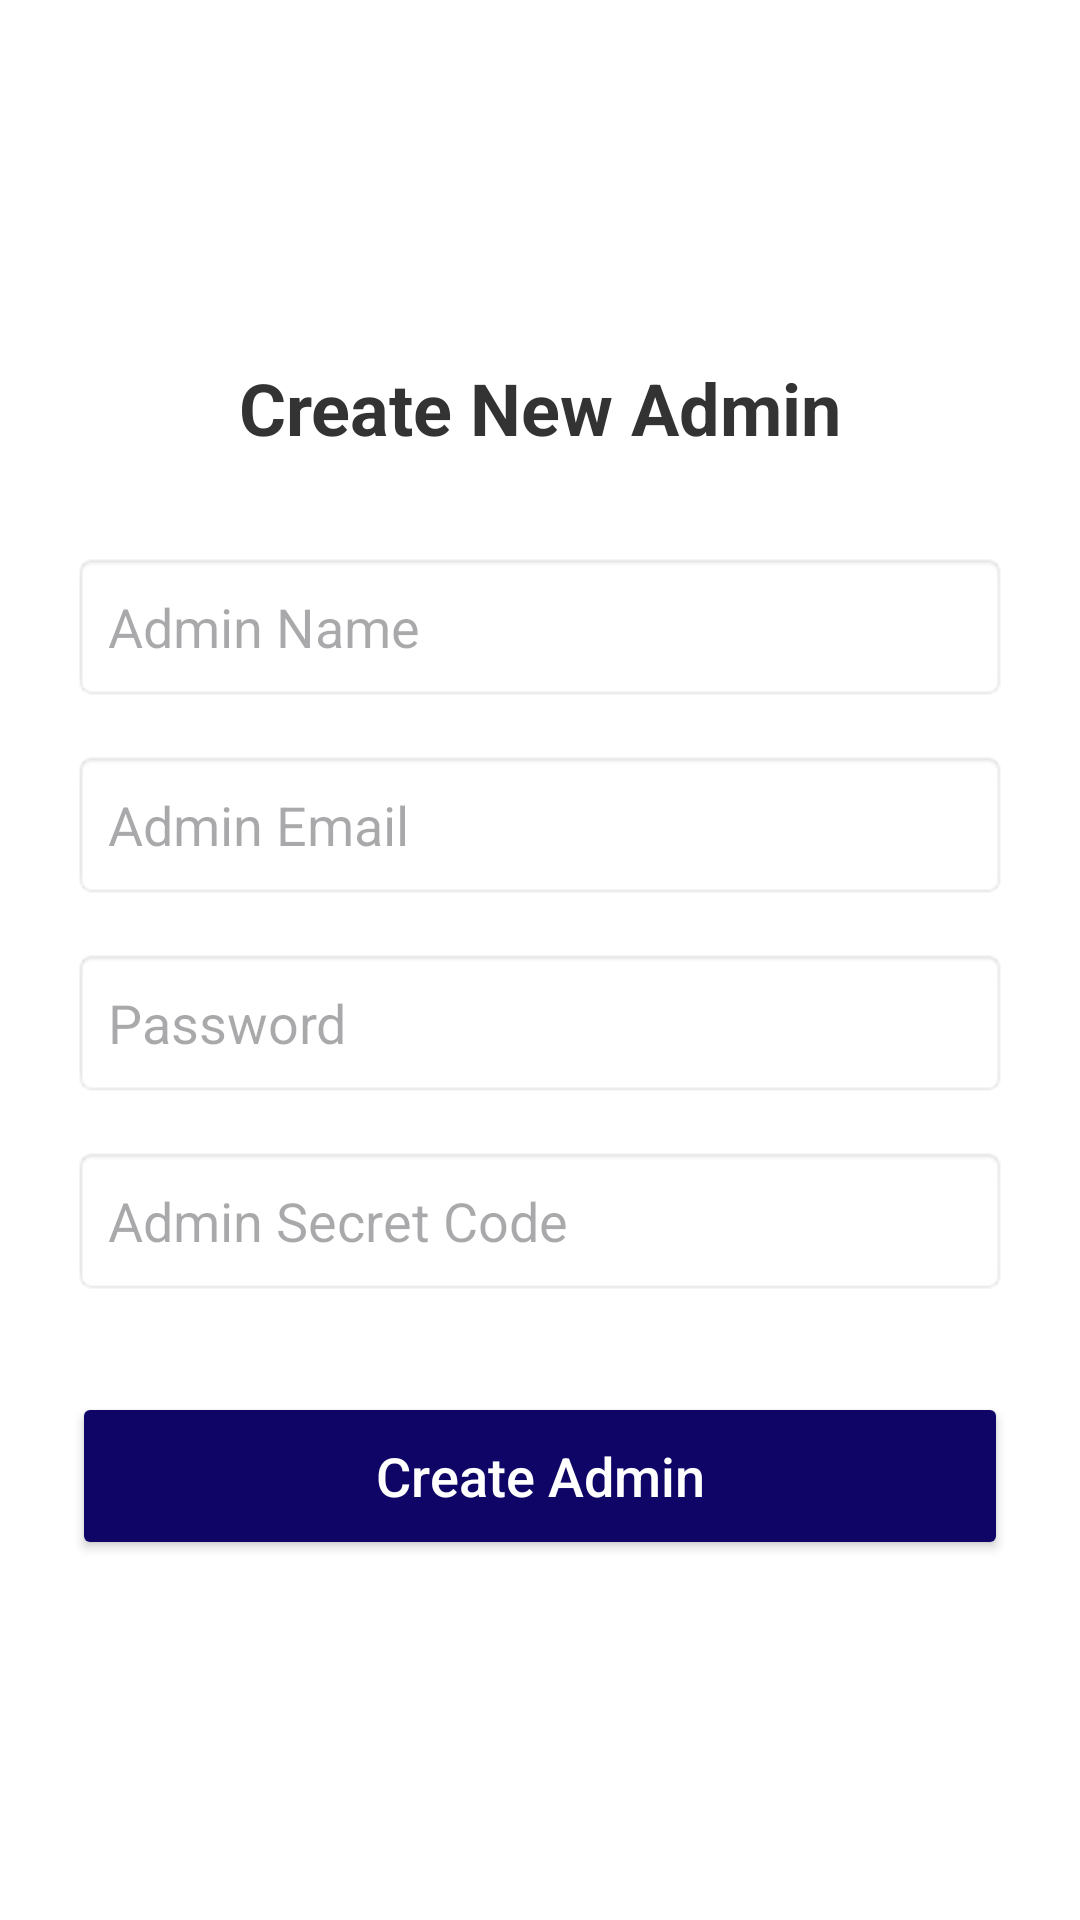

Reconstruct the res/layout file that produces this screen, plus the resources it refers to.
<!-- AndroidManifest.xml: application theme Theme.Campus_Navigation_Helper -->
<!-- res/layout/activity_create_admin.xml -->
<?xml version="1.0" encoding="utf-8"?>
<LinearLayout xmlns:android="http://schemas.android.com/apk/res/android"
    android:layout_width="match_parent"
    android:layout_height="match_parent"
    android:orientation="vertical"
    android:padding="24dp"
    android:background="@color/white"
    android:gravity="center">

    <TextView
        android:layout_width="match_parent"
        android:layout_height="wrap_content"
        android:layout_marginBottom="32dp"
        android:gravity="center"
        android:text="Create New Admin"
        android:textColor="#333333"
        android:textSize="24sp"
        android:textStyle="bold" />

    <EditText
        android:id="@+id/etAdminName"
        android:layout_width="match_parent"
        android:layout_height="50dp"
        android:layout_marginBottom="16dp"
        android:background="@android:drawable/editbox_background"
        android:hint="Admin Name"
        android:padding="12dp" />

    <EditText
        android:id="@+id/etAdminEmail"
        android:layout_width="match_parent"
        android:layout_height="50dp"
        android:layout_marginBottom="16dp"
        android:background="@android:drawable/editbox_background"
        android:hint="Admin Email"
        android:inputType="textEmailAddress"
        android:padding="12dp" />

    <EditText
        android:id="@+id/etAdminPassword"
        android:layout_width="match_parent"
        android:layout_height="50dp"
        android:layout_marginBottom="16dp"
        android:background="@android:drawable/editbox_background"
        android:hint="Password"
        android:inputType="textPassword"
        android:padding="12dp" />

    <EditText
        android:id="@+id/etAdminSecret"
        android:layout_width="match_parent"
        android:layout_height="50dp"
        android:layout_marginBottom="32dp"
        android:background="@android:drawable/editbox_background"
        android:hint="Admin Secret Code"
        android:inputType="textPassword"
        android:padding="12dp" />

    <Button
        android:id="@+id/btnCreateAdminSubmit"
        android:layout_width="match_parent"
        android:layout_height="56dp"
        android:backgroundTint="#0F0566"
        android:text="Create Admin"
        android:textAllCaps="false"
        android:textColor="@color/white"
        android:textSize="18sp" />

</LinearLayout>
<!-- resources referenced by this layout -->
<resources>
  <style name="Theme.Campus_Navigation_Helper" parent="Base.Theme.Campus_Navigation_Helper" />
  <style name="Base.Theme.Campus_Navigation_Helper" parent="Theme.Material3.DayNight.NoActionBar">
          
          
      </style>
  <!-- not gathered from this repository: default colours our renderer supplied (Android Studio template values) -->
  <color name="white">#FFFFFFFF</color>
</resources>
